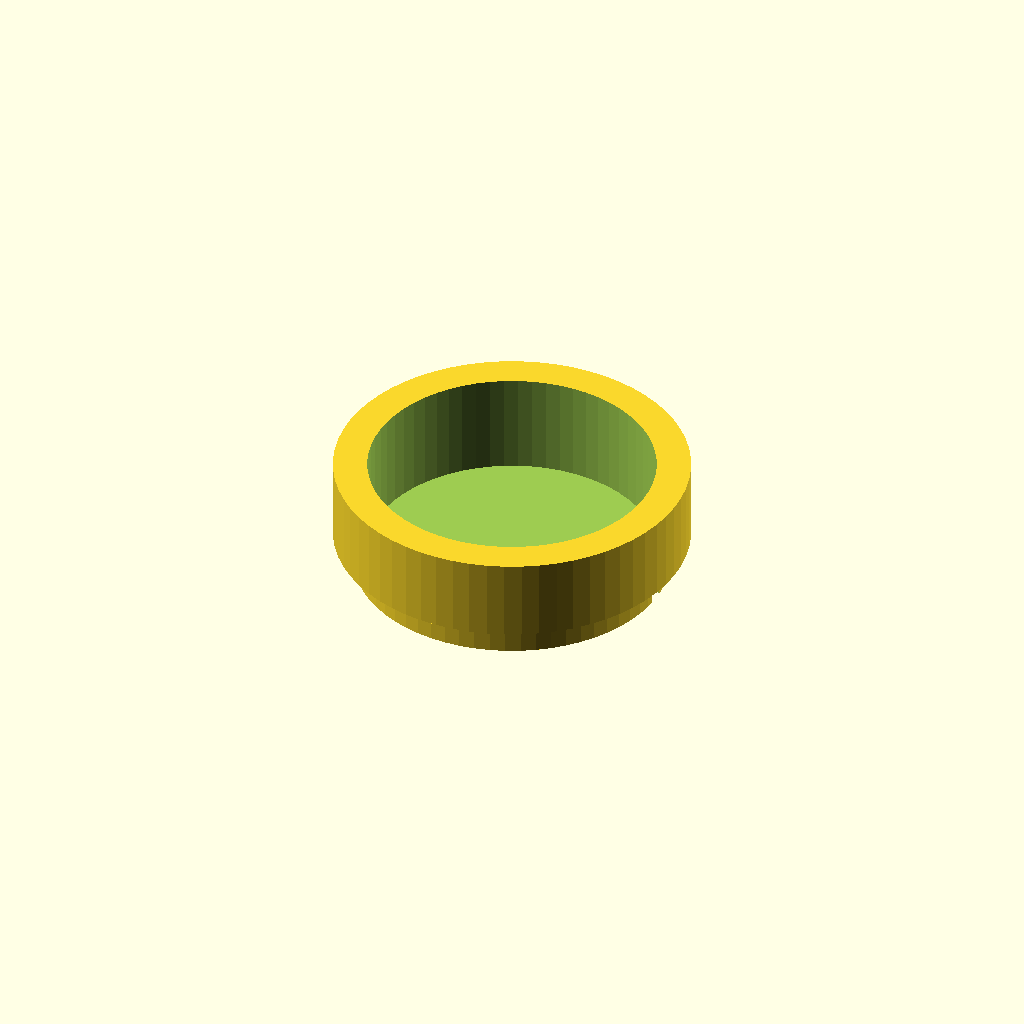
Cell 1: the model at its default parameters.
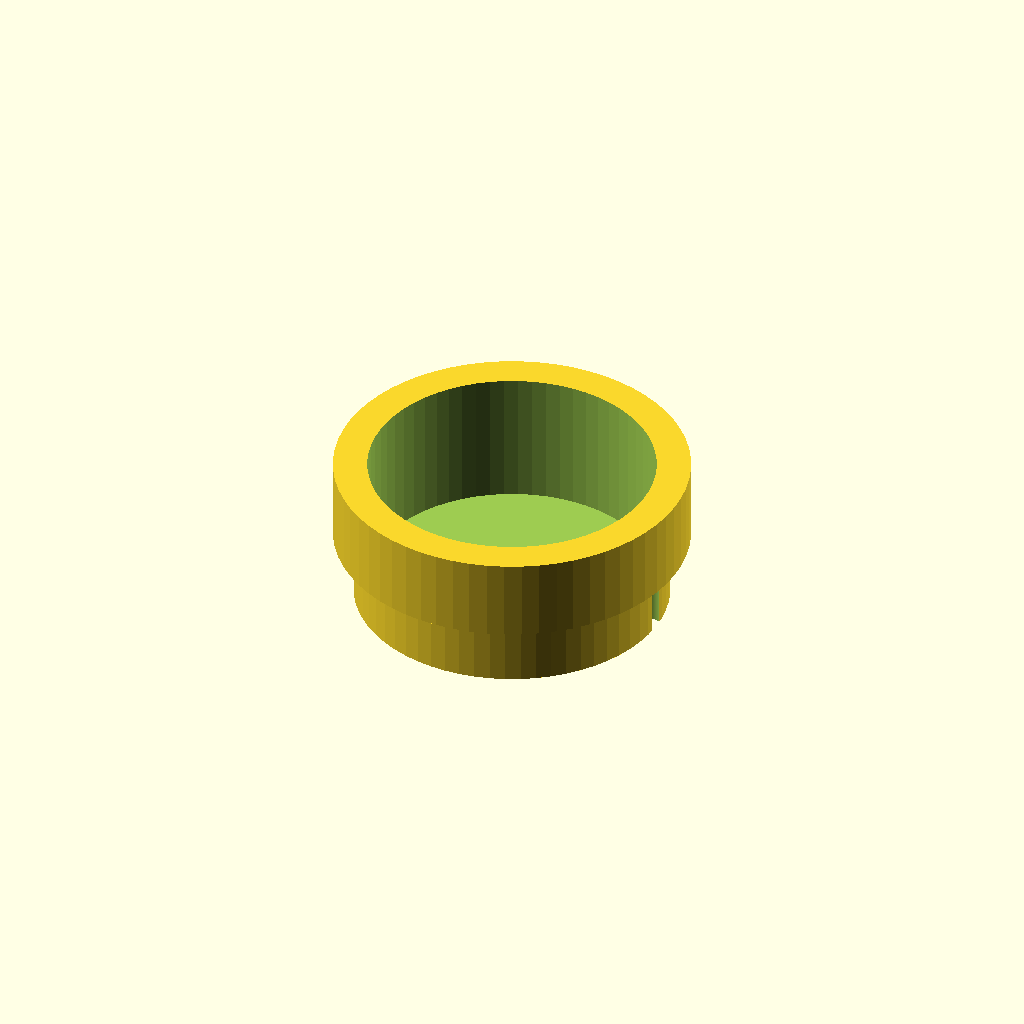
Cell 2: INNESTO_H = 10 (everything else at default).
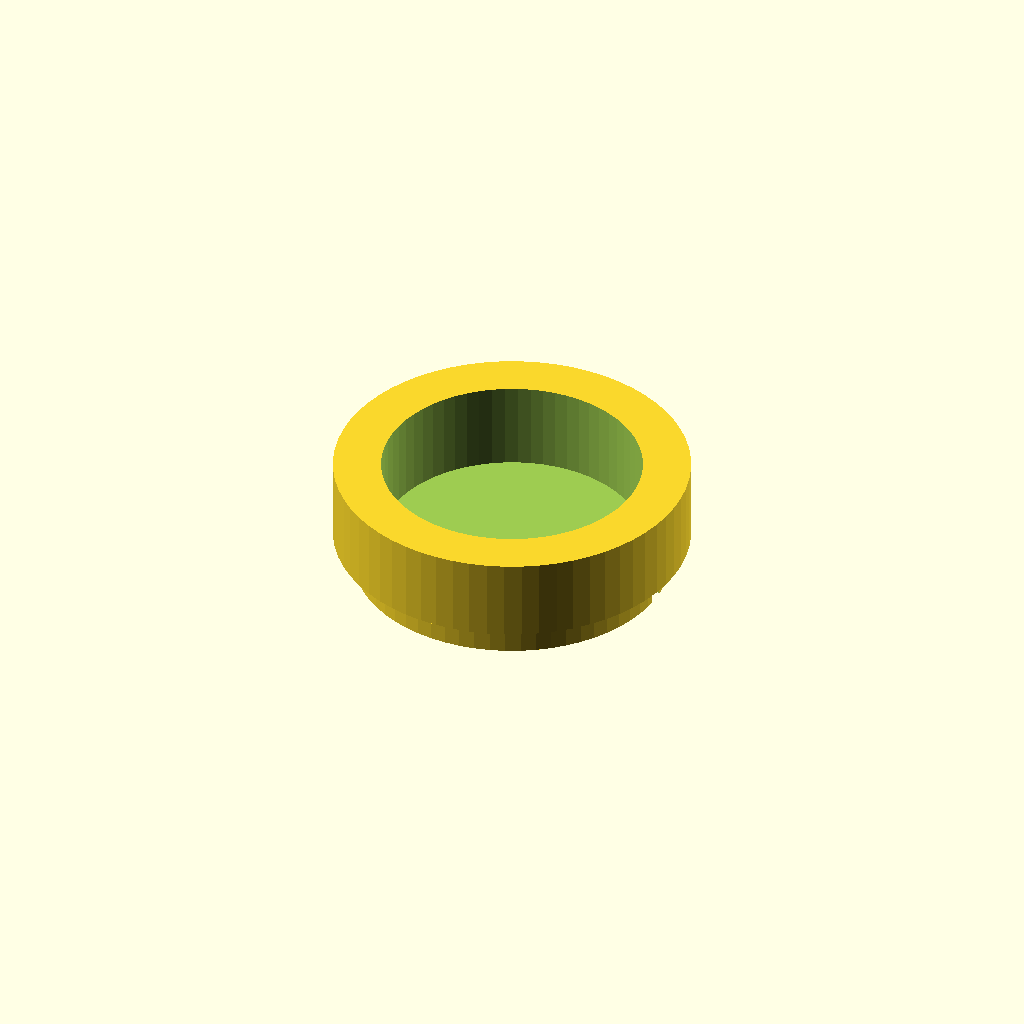
Cell 3 — PARETE_C set to 4, the other parameters unchanged.
One fixed orthographic camera (rotation 55°, 0°, 25°; colour scheme Cornfield) for every cell.
Source of the model, modelli-3d/case/sorgenti/camera-altoparlante.scad:
// ============================================================
// camera-altoparlante.scad — camera chiusa dietro il cono
// ------------------------------------------------------------
// Si innesta nel controforo del tubo portaltoparlante: blocca
// l'altoparlante contro la parete, chiude la camera acustica e
// tiene il magnete lontano dall'antenna NFC.
// Incollare con silicone o colla a caldo (serve tenuta d'aria).
//
// STAMPA: fondo chiuso sul piano, apertura verso l'alto.
// ============================================================
include <../../sorgenti/libreria.scad>

camera();

INNESTO_D = ALT_CAMERA_SEDE - 0.4;
INNESTO_H = 5;
PARETE_C  = 2;

module camera() {
    difference() {
        union() {
            // corpo della camera
            cylinder(h = ALT_CAMERA_PROF, d = ALT_TUBO_OD);
            // innesto nel controforo del tubo
            translate([0, 0, -INNESTO_H])
                cylinder(h = INNESTO_H + 0.1, d = INNESTO_D);
        }
        // volume interno
        translate([0, 0, -INNESTO_H + PARETE_C])
            cylinder(h = ALT_CAMERA_PROF + INNESTO_H, d = INNESTO_D - 2*PARETE_C);
        // passaggio dei due fili, sul bordo dell'innesto
        translate([INNESTO_D/2 - 1, 0, -INNESTO_H - 0.1])
            cylinder(h = INNESTO_H + 1, d = 3.2);
    }
}
Parameter table extracted from the source (name, type, default, range or options):
INNESTO_H: number, default 5
PARETE_C: number, default 2
